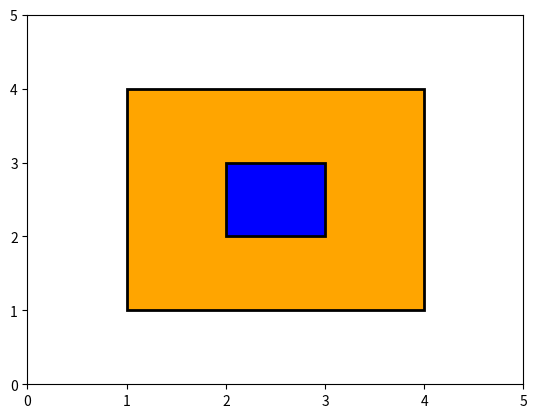
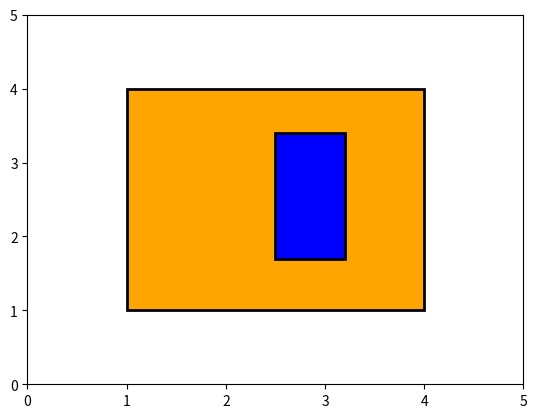
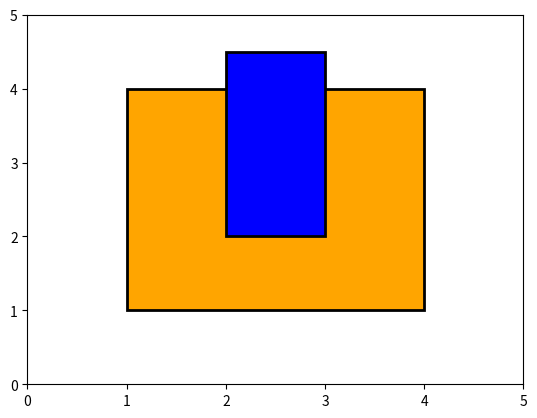
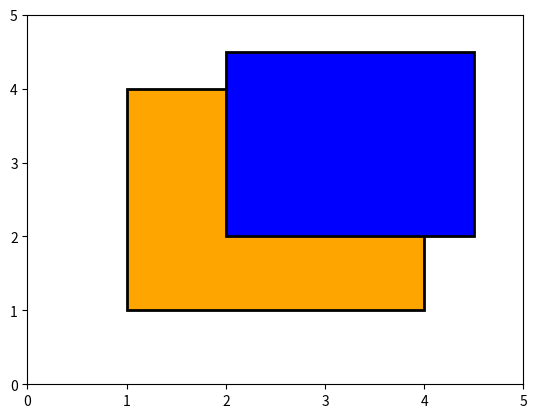
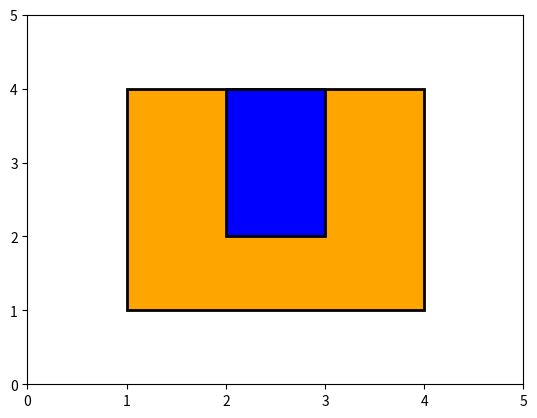
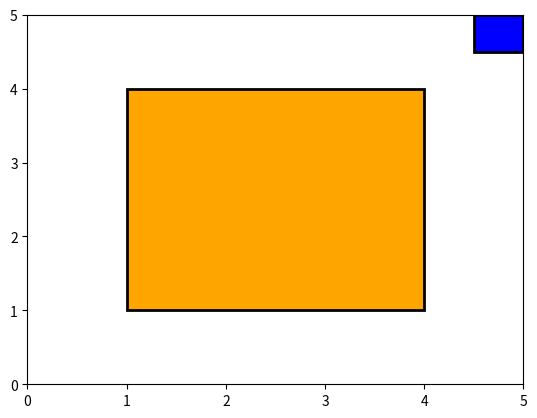
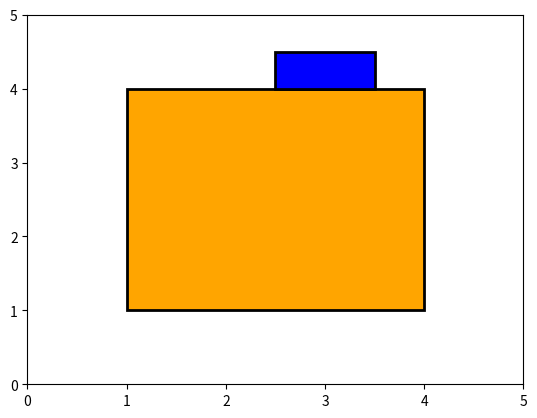
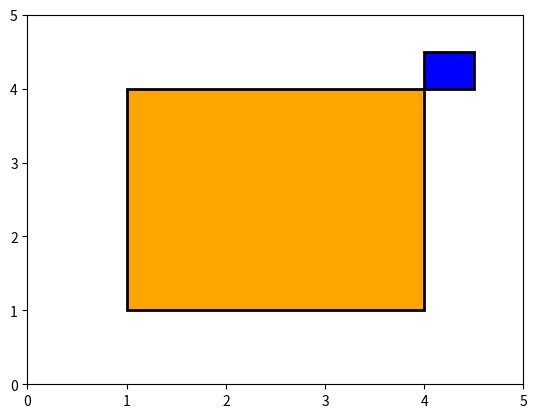

The matplotlib source for these figures, in order: (Note: this script raises an exception after producing the figures.)
#!/usr/bin/env python
# coding: utf-8

# # 5.1 How to test

# *Estimated time for this notebook: 15 minutes*

# ## Equivalence partitioning

# Think hard about the different cases the code will run under: this is science, not coding!

# We can't write a test for every possible input: this is an infinite amount of work.

# We need to write tests to rule out different bugs. There's no need to separately test *equivalent* inputs. 

# Let's look at an example of this question outside of coding:

# * Research Project : Evolution of agricultural fields in Saskatchewan from aerial photography
# * In silico translation  : Compute overlap of two rectangles

# In[1]:


get_ipython().run_line_magic('matplotlib', 'inline')
import matplotlib.pyplot as plt
from matplotlib import patches
from matplotlib.path import Path


# Let's make a little fragment of matplotlib code to visualise a pair of fields.

# In[2]:


def show_fields(field1, field2):
    def vertices(left, bottom, right, top):
        verts = [
            (left, bottom),
            (left, top),
            (right, top),
            (right, bottom),
            (left, bottom),
        ]
        return verts

    codes = [Path.MOVETO, Path.LINETO, Path.LINETO, Path.LINETO, Path.CLOSEPOLY]
    path1 = Path(vertices(*field1), codes)
    path2 = Path(vertices(*field2), codes)
    fig = plt.figure()
    ax = fig.add_subplot(111)
    patch1 = patches.PathPatch(path1, facecolor="orange", lw=2)
    patch2 = patches.PathPatch(path2, facecolor="blue", lw=2)
    ax.add_patch(patch1)
    ax.add_patch(patch2)
    ax.set_xlim(0, 5)
    ax.set_ylim(0, 5)


show_fields((1.0, 1.0, 4.0, 4.0), (2.0, 2.0, 3.0, 3.0))


# Here, we can see that the area of overlap, is the same as the smaller field, with area 1.

# We could now go ahead and write a subroutine to calculate that, and also write some test cases for our answer.

# But first, let's just consider that question abstractly, what other cases, *not equivalent to this* might there be?

# For example, this case, is still just a full overlap, and is sufficiently equivalent that it's not worth another test:

# In[3]:


show_fields((1.0, 1.0, 4.0, 4.0), (2.5, 1.7, 3.2, 3.4))


# But this case is no longer a full overlap, and should be tested separately:

# In[4]:


show_fields((1.0, 1.0, 4.0, 4.0), (2.0, 2.0, 3.0, 4.5))


# On a piece of paper, sketch now the other cases you think should be treated as non-equivalent. Some answers are below:

# In[5]:


for _ in range(50):
    print("Spoiler space")


# In[6]:


show_fields((1.0, 1.0, 4.0, 4.0), (2, 2, 4.5, 4.5))  # Overlap corner


# In[7]:


show_fields((1.0, 1.0, 4.0, 4.0), (2.0, 2.0, 3.0, 4.0))  # Just touching


# In[8]:


show_fields((1.0, 1.0, 4.0, 4.0), (4.5, 4.5, 5, 5))  # No overlap


# In[9]:


show_fields((1.0, 1.0, 4.0, 4.0), (2.5, 4, 3.5, 4.5))  # Just touching from outside


# In[10]:


show_fields((1.0, 1.0, 4.0, 4.0), (4, 4, 4.5, 4.5))  # Touching corner


# ### Using our tests

# OK, so how might our tests be useful?

# Here's some code that **might** correctly calculate the area of overlap:

# In[11]:


def overlap(field1, field2):
    left1, bottom1, top1, right1 = field1
    left2, bottom2, top2, right2 = field2
    overlap_left = max(left1, left2)
    overlap_bottom = max(bottom1, bottom2)
    overlap_right = min(right1, right2)
    overlap_top = min(top1, top2)
    overlap_height = overlap_top - overlap_bottom
    overlap_width = overlap_right - overlap_left
    return overlap_height * overlap_width


# So how do we check our code?

# The manual approach would be to look at some cases, and, once, run it and check:

# In[12]:


overlap((1.0, 1.0, 4.0, 4.0), (2.0, 2.0, 3.0, 3.0))


# That looks OK.

# But we can do better, we can write code which **raises an error** if it gets an unexpected answer:

# In[13]:


assert overlap((1.0, 1.0, 4.0, 4.0), (2.0, 2.0, 3.0, 3.0)) == 1.0


# In[14]:


assert overlap((1.0, 1.0, 4.0, 4.0), (2.0, 2.0, 3.0, 4.5)) == 2.0


# In[15]:


assert overlap((1.0, 1.0, 4.0, 4.0), (2.0, 2.0, 4.5, 4.5)) == 4.0


# In[16]:


assert overlap((1.0, 1.0, 4.0, 4.0), (4.5, 4.5, 5, 5)) == 0.0


# In[17]:


print(overlap((1.0, 1.0, 4.0, 4.0), (4.5, 4.5, 5, 5)))


# In[18]:


show_fields((1.0, 1.0, 4.0, 4.0), (4.5, 4.5, 5, 5))


# What? Why is this wrong?

# In our calculation, we are actually getting:

# In[19]:


overlap_left = 4.5
overlap_right = 4
overlap_width = -0.5
overlap_height = -0.5


# Both width and height are negative, resulting in a positive area.
# The above code didn't take into account the non-overlap correctly.

# It should be:
#     

# In[20]:


def overlap(field1, field2):
    left1, bottom1, top1, right1 = field1
    left2, bottom2, top2, right2 = field2

    overlap_left = max(left1, left2)
    overlap_bottom = max(bottom1, bottom2)
    overlap_right = min(right1, right2)
    overlap_top = min(top1, top2)

    overlap_height = max(0, (overlap_top - overlap_bottom))
    overlap_width = max(0, (overlap_right - overlap_left))

    return overlap_height * overlap_width


# In[21]:


assert overlap((1, 1, 4, 4), (2, 2, 3, 3)) == 1.0
assert overlap((1, 1, 4, 4), (2, 2, 3, 4.5)) == 2.0
assert overlap((1, 1, 4, 4), (2, 2, 4.5, 4.5)) == 4.0
assert overlap((1, 1, 4, 4), (4.5, 4.5, 5, 5)) == 0.0
assert overlap((1, 1, 4, 4), (2.5, 4, 3.5, 4.5)) == 0.0
assert overlap((1, 1, 4, 4), (4, 4, 4.5, 4.5)) == 0.0


# Note, we reran our other tests, to check our fix didn't break something else. (We call that "fallout")

# ## Boundary cases

# "Boundary cases" are an important area to test:
# 
# * Limit between two equivalence classes: edge and corner sharing fields
# * Wherever indices appear, check values at ``0``, ``N``, ``N+1``
# * Empty arrays:

# ``` python
#     atoms = [read_input_atom(input_atom) for input_atom in input_file]
#     energy = force_field(atoms)
# ```

# * What happens if ``atoms`` is an empty list?
# * What happens when a matrix/data-frame reaches one row, or one column?

# ## Positive *and* negative tests
# 
# * **Positive tests**: code should give correct answer with various inputs
# * **Negative tests**: code should crash as expected given invalid inputs, rather than lying
# 
# <div align="left">
# Bad input should be expected and should fail early and explicitly.
# 
# <div class="fragment roll-in">
# Testing should ensure that explicit failures do indeed happen.

# ## Raising exceptions

# In Python, we can signal an error state by raising an error:

# In[22]:


def I_only_accept_positive_numbers(number):
    # Check input
    if number < 0:
        raise ValueError("Input " + str(number) + " is negative")

    # Do something


# In[23]:


I_only_accept_positive_numbers(5)


# In[24]:


I_only_accept_positive_numbers(-5)


# There are standard "Exception" types, like `ValueError` we can `raise`

# We would like to be able to write tests like this:

# ```python
# assert I_only_accept_positive_numbers(-5) == # Gives a value error
# ```

# But to do that, we need to learn about more sophisticated testing tools, called "test frameworks".

# In[ ]:
